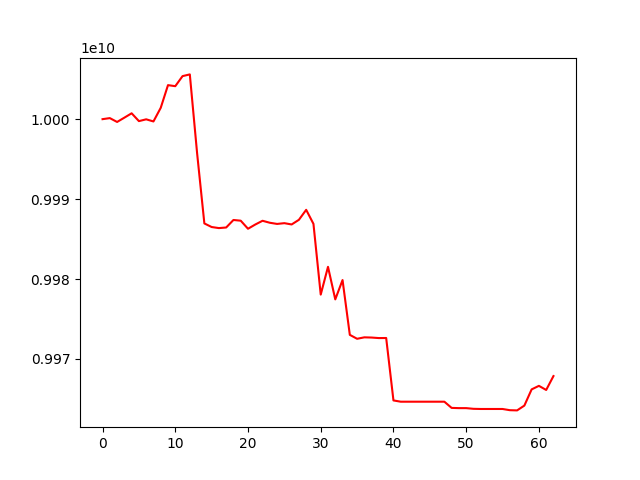

Source data for this figure (header and first rows):
account_value, date, daily_return
10000000000, 2020-01-06, 
10000131011, 2020-01-07, 1.310113805952362e-05
9999650364, 2020-01-08, -4.806406844348743e-05
10000186845, 2020-01-09, 5.3649945731981674e-05
10000733721, 2020-01-10, 5.4686575045259644e-05
9999755357, 2020-01-13, -9.782927321233537e-05
9999980084, 2020-01-14, 2.247332653992906e-05
9999713452, 2020-01-15, -2.6663311389563127e-05
10001418672, 2020-01-16, 0.0001705
10004257033, 2020-01-17, 0.0002838
10004126162, 2020-01-20, -1.3081526282543443e-05
10005384149, 2020-01-21, 0.0001257
10005600124, 2020-01-22, 2.1585931075263076e-05
9995753150, 2020-01-30, -0.0009841
9986952961, 2020-01-31, -0.0008804
9986505039, 2020-02-03, -4.4850661073292386e-05
9986370830, 2020-02-04, -1.343907942841227e-05
9986446052, 2020-02-05, 7.532455184922071e-06
9987385632, 2020-02-06, 9.408555121570572e-05
9987296340, 2020-02-07, -8.940523666733924e-06
9986287653, 2020-02-10, -0.000101
9986818396, 2020-02-11, 5.3147098811434645e-05
9987285538, 2020-02-12, 4.677594539126417e-05
9987038410, 2020-02-13, -2.474425256682178e-05
9986891789, 2020-02-14, -1.4681193907573054e-05
9986986831, 2020-02-17, 9.516680371302044e-06
9986824977, 2020-02-18, -1.6206478245184286e-05
9987407603, 2020-02-19, 5.833946356070818e-05
9988656496, 2020-02-20, 0.000125
9986899855, 2020-02-21, -0.0001759
9978048482, 2020-02-24, -0.0008863
9981523355, 2020-02-25, 0.0003483
9977451120, 2020-02-26, -0.000408
9979870261, 2020-02-27, 0.0002425
9973013913, 2020-02-28, -0.000687
9972521947, 2020-03-02, -4.932966497361857e-05
9972702280, 2020-03-03, 1.8082932810026264e-05
9972675329, 2020-03-04, -2.702399430121183e-06
9972609797, 2020-03-05, -6.571153679191255e-06
9972619040, 2020-03-06, 9.267991756267691e-07
9964808835, 2020-03-09, -0.0007832
9964649585, 2020-03-10, -1.5981220960692433e-05
9964649585, 2020-03-11, 0.0
9964649585, 2020-03-12, 0.0
9964649585, 2020-03-13, 0.0
9964649585, 2020-03-16, 0.0
9964649585, 2020-03-17, 0.0
9964649585, 2020-03-18, 0.0
9963874130, 2020-03-19, -7.78206384833835e-05
9963845170, 2020-03-20, -2.906470030872299e-06
9963845170, 2020-03-23, 0.0
9963758872, 2020-03-24, -8.661133566345569e-06
9963738226, 2020-03-25, -2.0721533331435893e-06
9963738226, 2020-03-26, 0.0
9963738226, 2020-03-27, 0.0
9963738226, 2020-03-30, 0.0
9963587962, 2020-03-31, -1.508105482506128e-05
9963560986, 2020-04-01, -2.7074232952228883e-06
9964163214, 2020-04-03, 6.0443015445832415e-05
9966190846, 2020-04-06, 0.0002035
... 3 more rows
